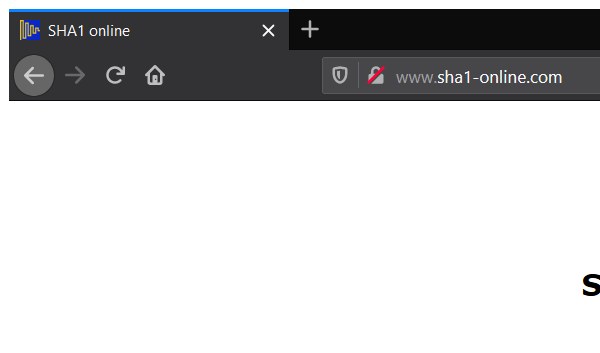
Task: Calculate client security hash solution using REF
Workflow: SHA1Online_GetHashCode

Step 1: Attach Browser 'firefox.exe  SHA1 online' in window 'SHA1 online' (firefox.exe)

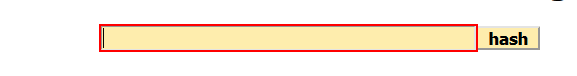
Step 2: type [in_HashFormula] into the text box

Step 3: click on the text box (no picture)

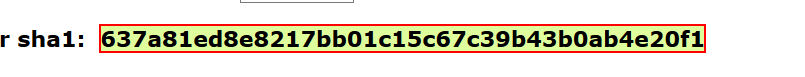
Step 4: get-text from the element
